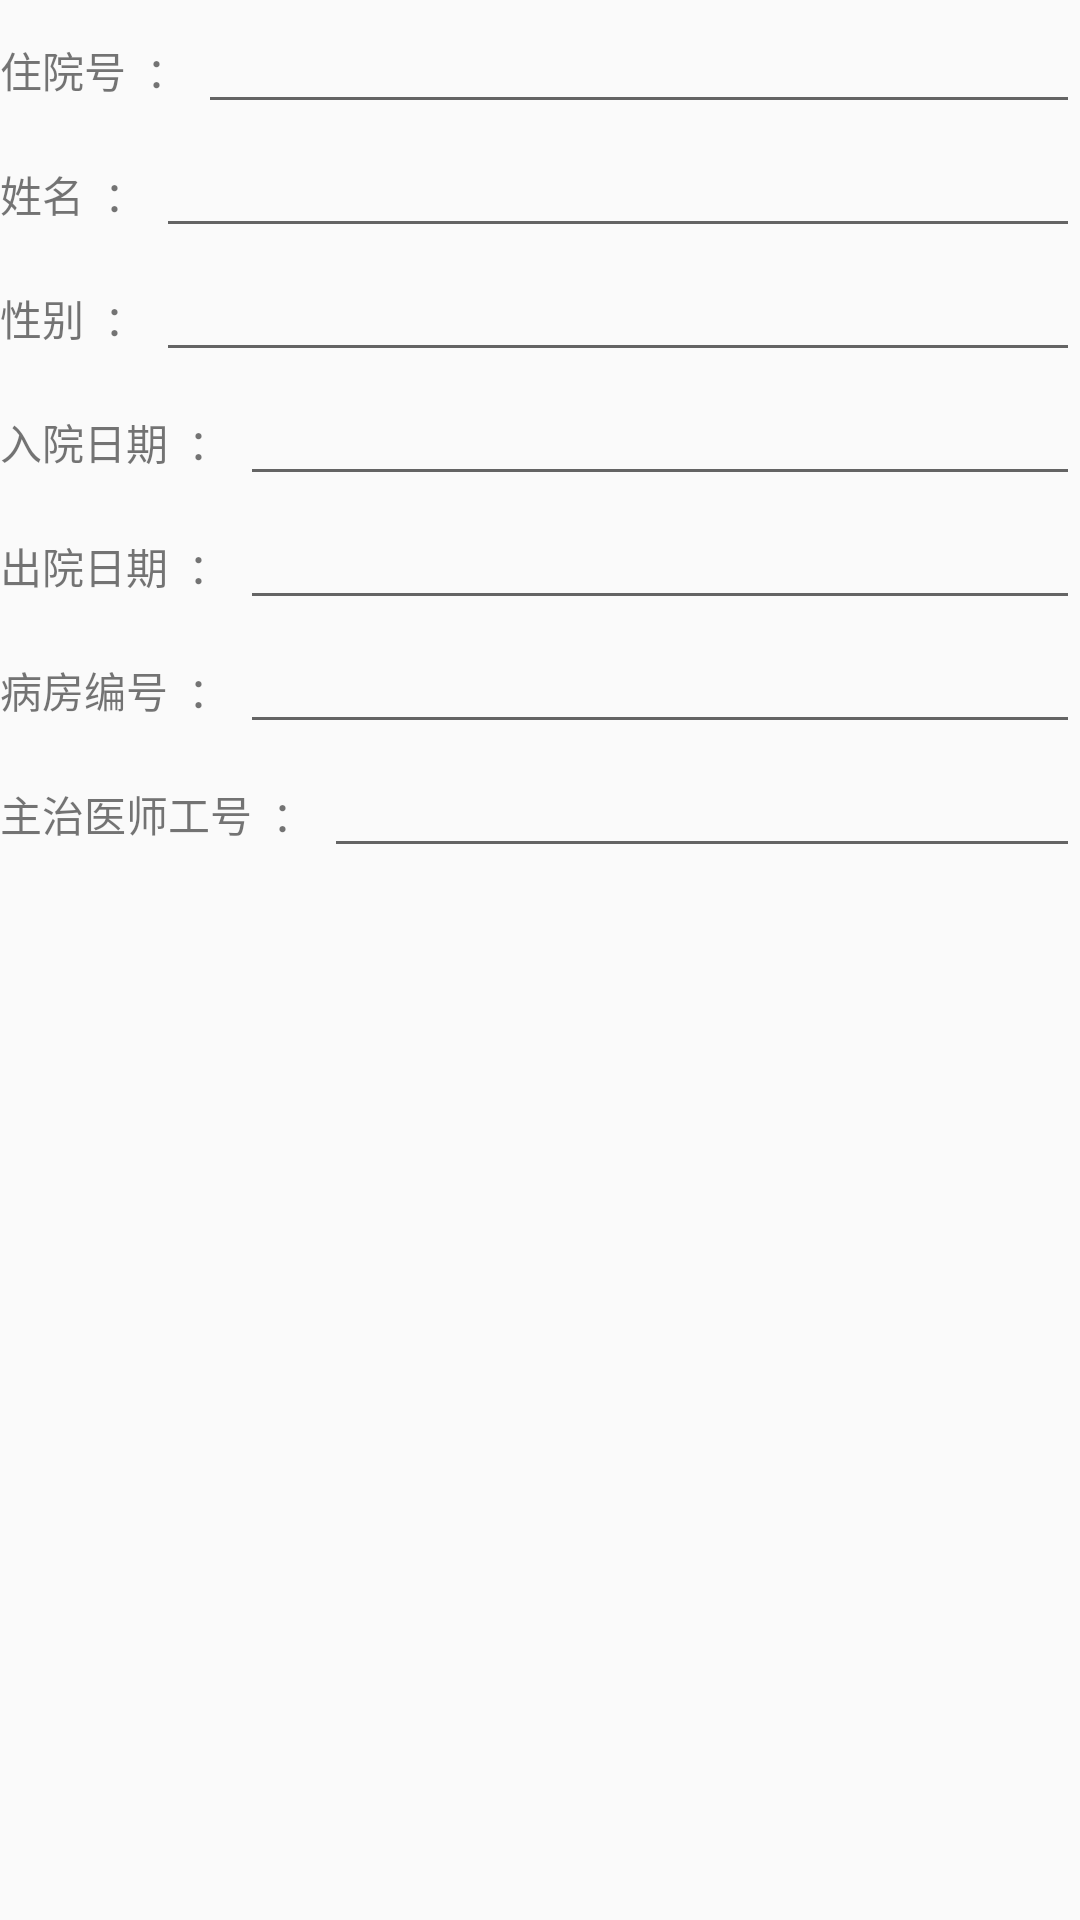

Android layout source for this screen:
<!-- AndroidManifest.xml: application theme AppTheme -->
<!-- res/layout/dialog_pacient.xml -->
<LinearLayout xmlns:android="http://schemas.android.com/apk/res/android"
    android:orientation="vertical"
    android:layout_width="match_parent"
    android:layout_height="match_parent">

    <LinearLayout
        android:layout_width="match_parent"
        android:layout_height="wrap_content"
        android:orientation="horizontal">

        <TextView
            android:layout_width="wrap_content"
            android:layout_height="wrap_content"
            android:text="住院号  ： "/>

        <EditText
            android:id="@+id/et_pacient_hospitalizationNo"
            android:layout_width="match_parent"
            android:layout_height="wrap_content" />


    </LinearLayout>

    <LinearLayout
        android:layout_width="match_parent"
        android:layout_height="wrap_content"
        android:orientation="horizontal">

        <TextView
            android:layout_width="wrap_content"
            android:layout_height="wrap_content"
            android:text="姓名  ： "/>

        <EditText
            android:id="@+id/et_pacient_name"
            android:layout_width="match_parent"
            android:layout_height="wrap_content" />


    </LinearLayout>

    <LinearLayout
        android:layout_width="match_parent"
        android:layout_height="wrap_content"
        android:orientation="horizontal">

        <TextView
            android:layout_width="wrap_content"
            android:layout_height="wrap_content"
            android:text="性别  ： "/>

        <EditText
            android:id="@+id/et_pacient_sex"
            android:layout_width="match_parent"
            android:layout_height="wrap_content" />


    </LinearLayout>


    
        
        
        

        
            
            
            

        
            
            
            


    

    <LinearLayout
        android:layout_width="match_parent"
        android:layout_height="wrap_content"
        android:orientation="horizontal">

        <TextView
            android:layout_width="wrap_content"
            android:layout_height="wrap_content"
            android:text="入院日期  ： "/>

        <EditText
            android:id="@+id/et_pacient_admissionDate"
            android:layout_width="match_parent"
            android:layout_height="wrap_content" />


    </LinearLayout>

    <LinearLayout
        android:layout_width="match_parent"
        android:layout_height="wrap_content"
        android:orientation="horizontal">

        <TextView
            android:layout_width="wrap_content"
            android:layout_height="wrap_content"
            android:text="出院日期  ： "/>

        <EditText
            android:id="@+id/et_pacient_dischargedDate"
            android:layout_width="match_parent"
            android:layout_height="wrap_content" />


    </LinearLayout>

    <LinearLayout
        android:layout_width="match_parent"
        android:layout_height="wrap_content"
        android:orientation="horizontal">

        <TextView
            android:layout_width="wrap_content"
            android:layout_height="wrap_content"
            android:text="病房编号  ： "/>

        <EditText
            android:id="@+id/et_pacient_roomNo"
            android:layout_width="match_parent"
            android:layout_height="wrap_content" />


    </LinearLayout>

    <LinearLayout
        android:layout_width="match_parent"
        android:layout_height="wrap_content"
        android:orientation="horizontal">

        <TextView
            android:layout_width="wrap_content"
            android:layout_height="wrap_content"
            android:text="主治医师工号  ： "/>

        <EditText
            android:id="@+id/et_pacient_dectorNo"
            android:layout_width="match_parent"
            android:layout_height="wrap_content" />


    </LinearLayout>



</LinearLayout>
<!-- resources referenced by this layout -->
<resources>
  <style name="AppTheme" parent="Theme.AppCompat.Light.DarkActionBar">
          
          <item name="colorPrimary">@color/colorPrimary</item>
          <item name="colorPrimaryDark">@color/colorPrimaryDark</item>
          <item name="colorAccent">@color/colorAccent</item>
      </style>
  <color name="colorPrimary">#3F51B5</color>
  <color name="colorPrimaryDark">#303F9F</color>
  <color name="colorAccent">#FF4081</color>
</resources>
